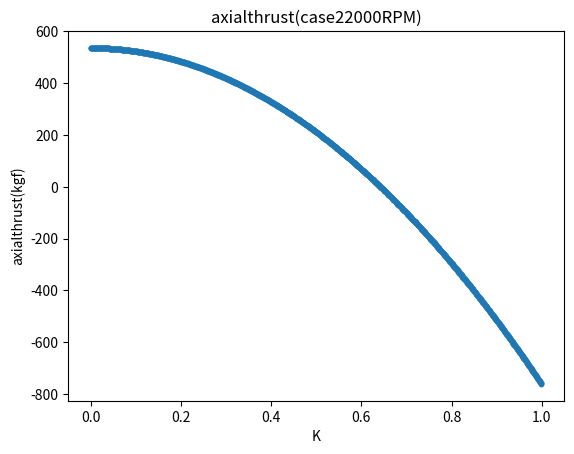

This chart was generated by the following Python code:
# -*- coding: utf-8 -*-
#---AXIAL THRUST ANALYSIS---

import numpy as np
import matplotlib.pyplot as plt
import math

#---以下計算に使う条件を入力,適宜変更すること---
#単位はすべてSI
pi  = math.pi
N = 22000           #回転数rpm
g = 8.9             #重力加速度
h = 500             #吐出し揚程
RO  =  1139         #流体密度

Dw  = 0.06           #ウェアリング直径を入力,ここでは仮に60mm
Ds  = 0.02           #シャフト直径を入力,ここでは仮に20mm
D2  = 0.0778         #ポンプインペラ外径
Db  =  0.002         #バランスホール直径
Dbb =  0.05          #バランスホールの位置、適当に50mm
rw  =  Dw/2          #直径の1/2
rs  =  Ds/2          #直径の1/2
u2  =  (D2*pi*N)/60  #外径周速
ub  =  (Dbb*pi*N)/60 #釣合い穴周速
urw = (Dw*pi*N)/60   #ウェアリング部周速
K3  =  0.4           #比速度200時の値,教科書読み

#---バランスホールとウェアリングの抵抗係数計算セクション---
#遠心ポンプ設計法/今木清康
#ポンプ用シールの動特性に関する研究/梁保
Z = 5                                             #バランスホール個数
S = 0.001                                         #ウェアリング隙間
Ab  =  Z*(Db**2*pi)/4                             #バランスホール面積
Aw  =  pi*Dw*S                                    #ウェアリングの隙間面積
l =  0.01                                         #ウェアリングの長さ
lambd = 900                                       #管抵抗係数800~1000程度
zeta_w  =  (lambd*l)/(2*S)+1.5                    #ウェアリング抵抗係数
zeta_b  =  2                                      #バランスホール抵抗係数
a = (1/(zeta_w/(Aw)**2-zeta_b/(Ab)**2))**0.5

#---漏れ量の計算---
#遠心ポンプ設計法/今木清康
H2 = h*(1-K3**2)                                    #ウェアリングから羽出口までの圧力差
q = a*(2*g*(H2-((u2**2-ub**2)/(8*g))))**0.5         #ウェアリングとバランスホールからの漏れ量(6.42式)

#---軸方向推力計算----
#遠心ポンプ設計法/今木清康
Tb = (RO*zeta_w*(q/Aw)**2*pi*(Dbb**2-Ds**2))/(2*4) 	#ウェアリングとバランスホールによる軸推力(6.43式)	
print(Tb)

#---ウェアリング前後差圧の計算と軸方向推力を計算---
#SI版うずまきポンプの設計;パワー社,柏原俊規
K = np.arange(0, 1, 0.001)
delta_h = h*(1-K**2)-(u2**2-urw**2)/(8*g)       #すきま部前後静圧力ヘッド差の計算
T1 = ((pi*(rw**2-rs**2)*RO*g*delta_h)-Tb)/9.8   #軸方向推力計算,ｋｇｆ単位に変換を行う
#---グラフ描画セクション---
plt.title(u"axialthrust(case{}RPM)".format(N))
plt.scatter(K, T1,s=10,c=None,marker='o')
plt.xlabel("K")
plt.ylabel("axialthrust(kgf)")
plt.show()

#参考文献
#SI版うずまきポンプの設計;パワー社,柏原俊規
